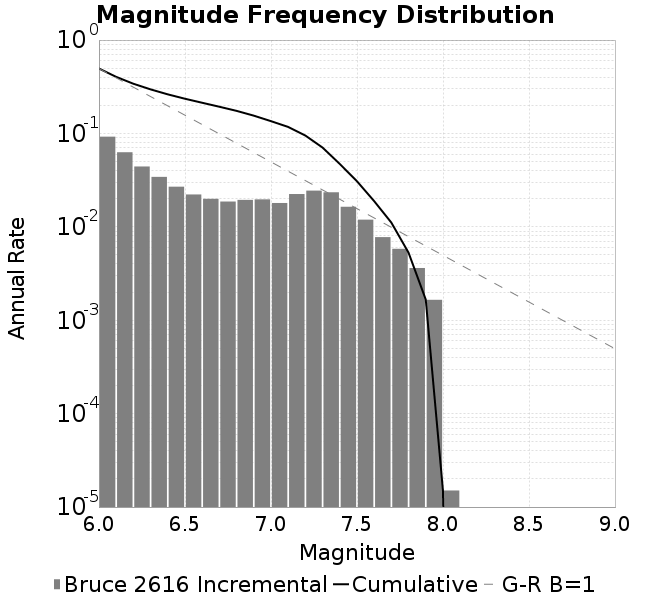

The table this chart was drawn from, first rows:
Magnitude, Incremental Rate (1/yr), Cumulative Rate (1/yr)
6.0, 0.0923, 0.496
6.1, 0.06287, 0.4037
6.2, 0.04426, 0.3408
6.3, 0.03426, 0.2965
6.4, 0.0269, 0.2623
6.5, 0.02221, 0.2354
6.6, 0.01995, 0.2132
6.7, 0.01865, 0.1932
6.8, 0.01943, 0.1746
6.9, 0.01968, 0.1551
7.0, 0.01799, 0.1355
7.1, 0.02244, 0.1175
7.2, 0.02441, 0.09504
7.3, 0.02343, 0.07063
7.4, 0.01639, 0.0472
7.5, 0.01193, 0.0308
7.6, 0.007758, 0.01887
7.7, 0.005818, 0.01111
7.8, 0.003623, 0.005292
7.9, 0.001654, 0.001669
8.0, 1.5033956527422054E-5, 1.5033956527422054E-5
8.1, 0.0, 0.0
8.2, 0.0, 0.0
8.3, 0.0, 0.0
8.4, 0.0, 0.0
8.5, 0.0, 0.0
8.6, 0.0, 0.0
8.7, 0.0, 0.0
8.8, 0.0, 0.0
8.9, 0.0, 0.0
